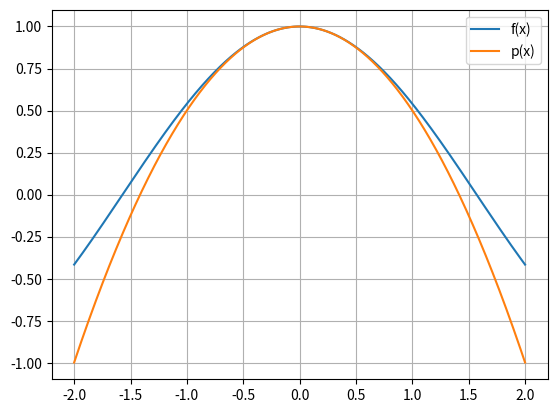

Here is the Python script that generated this plot:
import numpy as np
import matplotlib.pyplot as plt

def gaussian_elimination(A:np.ndarray, b:np.ndarray) -> np.ndarray:

    # Make sure matrices A and b have same number of elements
    if A.shape[0] != b.shape[0]:
        raise SyntaxError(f"Error: A and b must have same length in one dimension")

    # Make sure all arrays are filled with floats
    A = A.astype(float)
    b = b.astype(float)
    num = b.shape[0]
    
    # Forward elimination
    for i in range(num):

        # Find row with maximum absolute value in column i
        max_row = np.argmax(np.abs(A[i:, i])) + i

        # Raise error for singular matrix
        if A[max_row, i] == 0:
            raise ValueError("Error: singular matrix, cannot find solution")
        
        # Swap rows if necessary
        if max_row != i:
            A[[i, max_row]] = A[[max_row, i]]
            b[i], b[max_row] = b[max_row], b[i]
        
        # Eliminate entries 
        for j in range(i+1, num):
            factor = A[j, i] / A[i, i]
            A[j, i:] -= factor * A[i, i:]
            b[j] -= factor * b[i]
    
    # Back substitution
    x = np.zeros(num)
    for i in range(num-1, -1, -1):
        x[i] = (b[i] - np.dot(A[i, i+1:], x[i+1:])) / A[i, i]
    
    return x

# Sets up matrix for polynomial interpolation
def polynomial_config(x:np.ndarray) -> np.ndarray:

    # Check if x a one dimensional numpy array
    if not isinstance(x, np.ndarray):
        raise SyntaxError(f"Error: x must be type np.ndarray")
    
    if x.ndim > 1:
        raise SyntaxError(f"Error: x must be a one dimensional array")

    # Count number of points and create nxn matrix
    num = x.shape[0]
    A = np.zeros((num,num), dtype="float64")

    # Fill each column with value of x^n_column
    for i in range(num):
        A[:,i] = x**i

    return A

# Setup up matrix 
x = np.array([-0.1, -0.02, 0.02, 0.1])
y = np.cos(x)
A = polynomial_config(x)
num = x.shape[0]

# Solve system for cubic polynomial 
coeff = gaussian_elimination(A, y)
print(f"Solution: {x}")

# Approximate f(x) = cos(x)
for i, x_i in enumerate(x):
    print(f"f({x_i}) = {np.cos(x_i)} \tp({x_i}) ={np.sum(coeff * x_i**np.arange(num))}")

## Plotting

# Create empty arrays
x = np.linspace(-2,2,1000)
f = np.zeros_like(x)
p = np.zeros_like(x)

# Approximate f(x) = cos(x)
for i, x_i in enumerate(x):
    f[i] = np.cos(x_i)
    p[i] = np.sum(coeff * x_i**np.arange(num))

plt.figure()
plt.plot(x,f, label="f(x)")
plt.plot(x,p, label="p(x)")
plt.grid()
plt.legend()
plt.show()